19-way image classification set "data-content" from GitHub (kenta12/start11); label vocabulary: burger, cheese, chicken curry, chocolate, corn, ebimayo shrimp mayonnaise, lemon, mentai spicy cod roe, natto fermented soybeans, premium cheese, premium mentai, premium steak, rusk, salad, salami, takoyaki octopus balls, tongue meat, tonkatsu pork cutlet, yakitori grilled chicken.

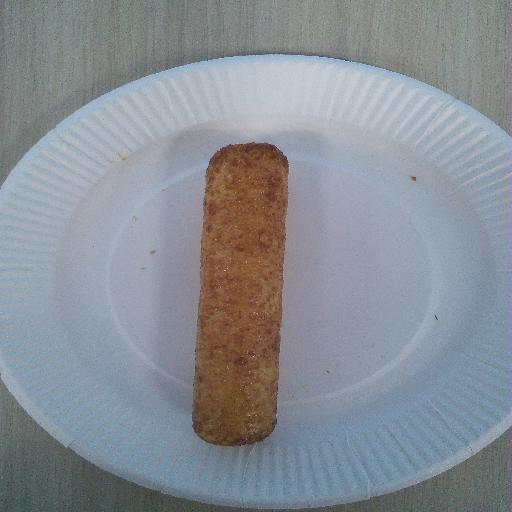
Label: yakitori grilled chicken

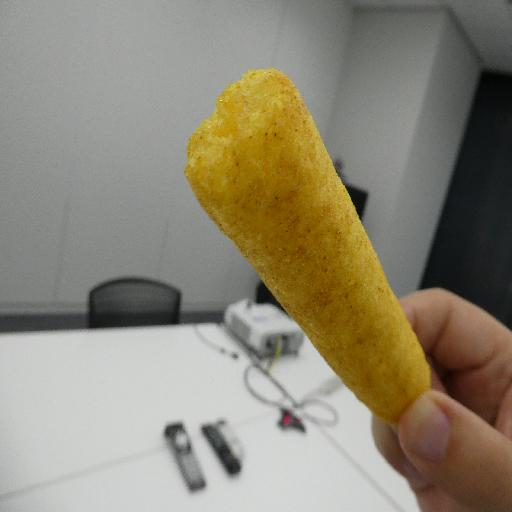
Label: chicken curry

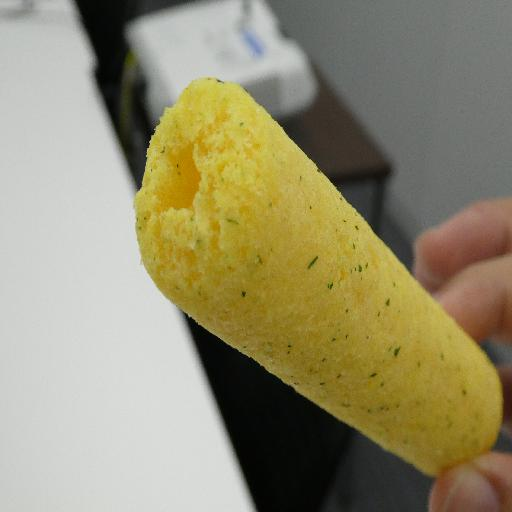
Label: corn

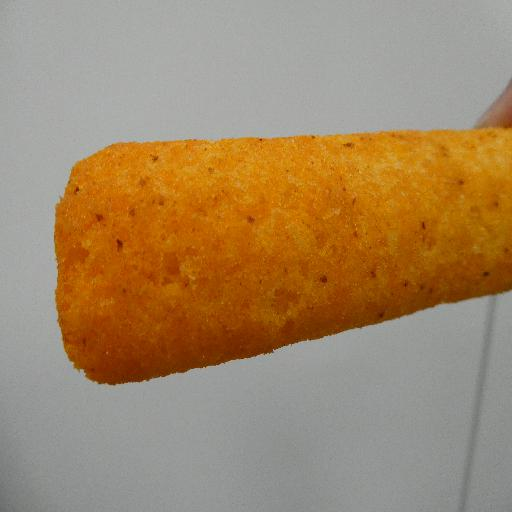
Label: premium mentai

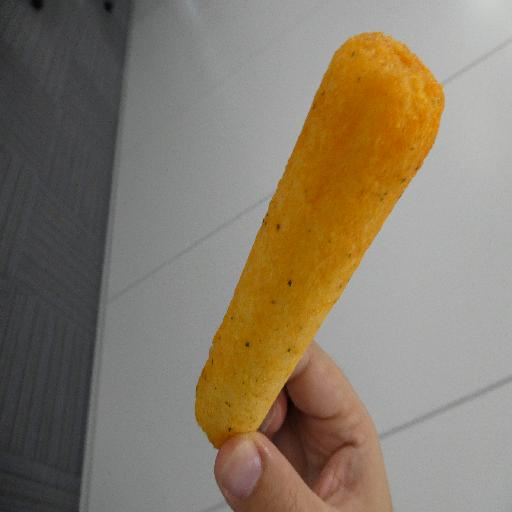
Label: salad

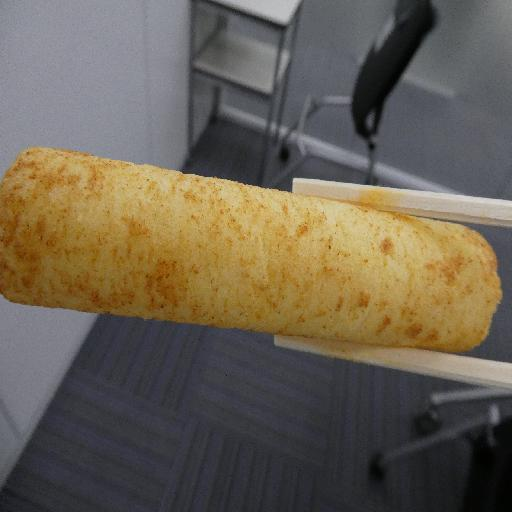
Label: burger
